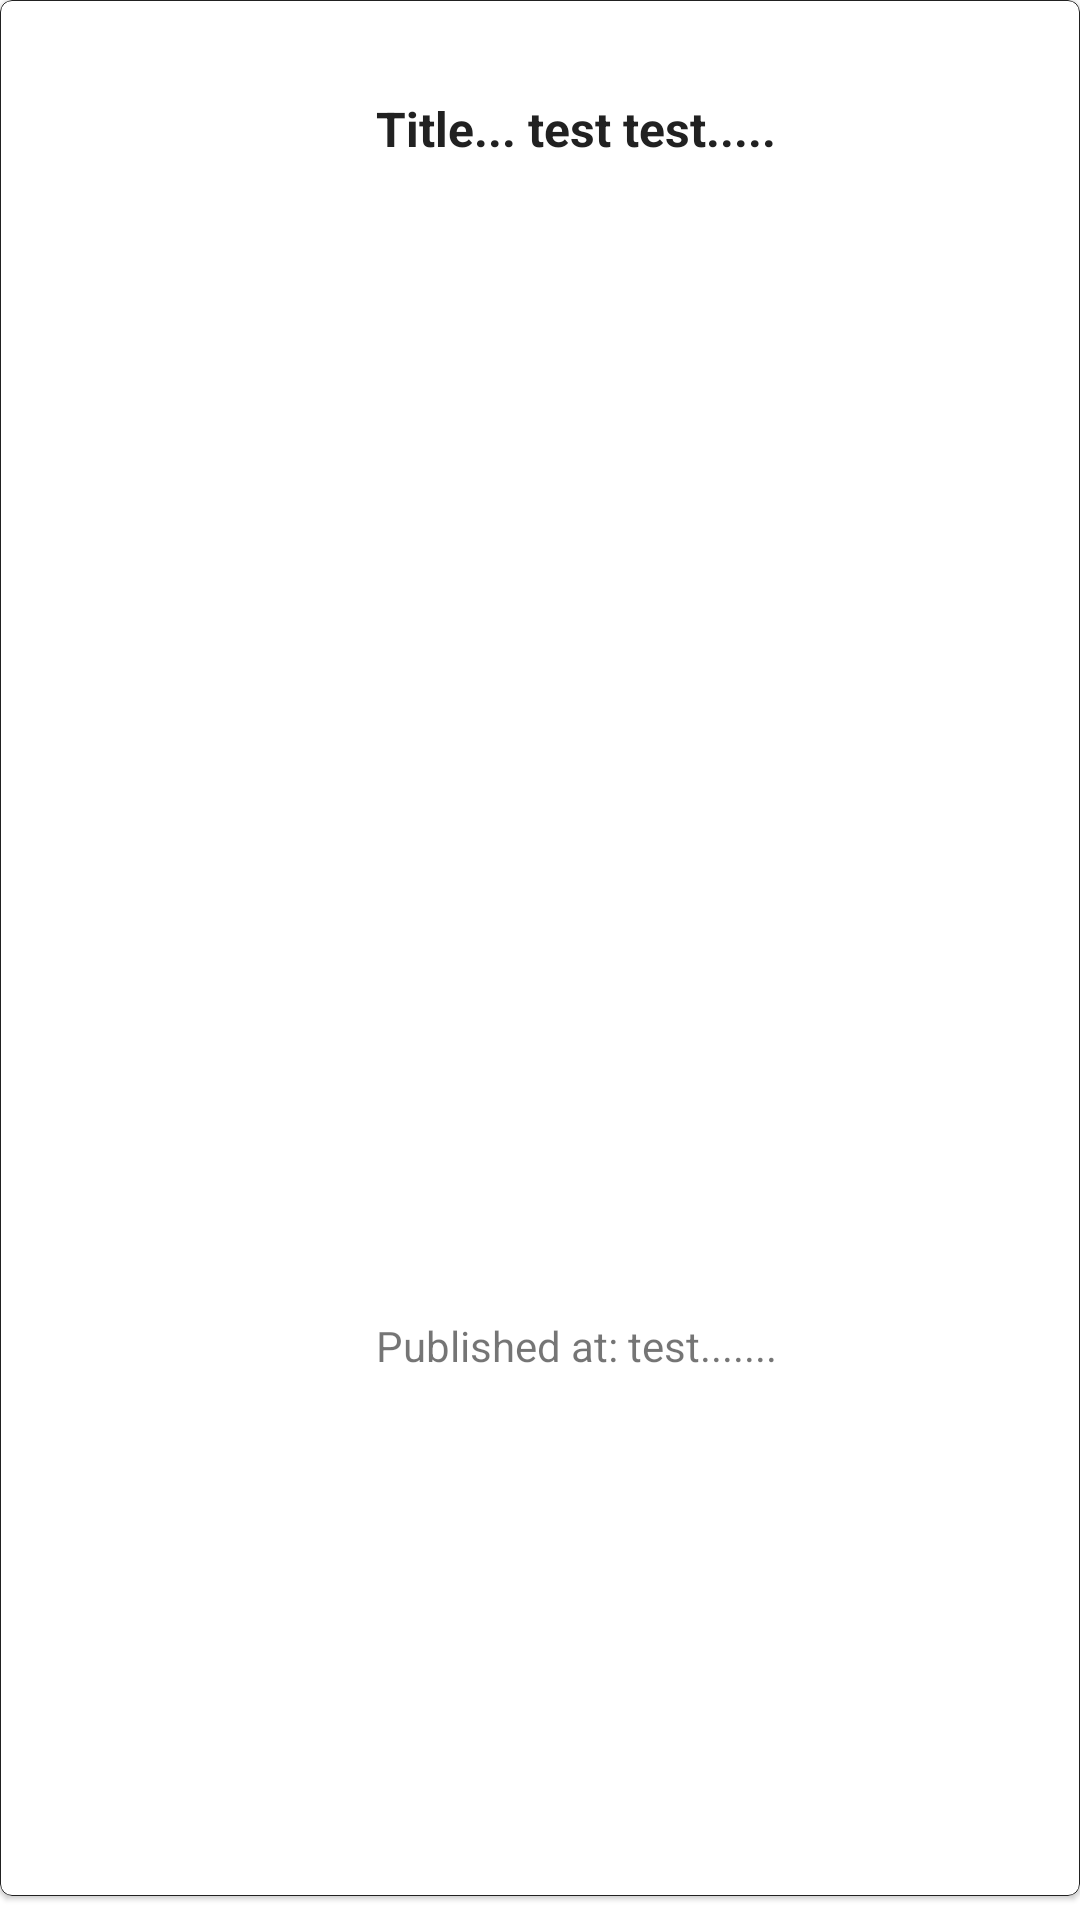

Layout XML and referenced resources for this Android screen:
<!-- AndroidManifest.xml: application theme AppTheme -->
<!-- res/layout/top_five_card_others.xml -->
<?xml version="1.0" encoding="utf-8"?>
<androidx.appcompat.widget.LinearLayoutCompat
    xmlns:android="http://schemas.android.com/apk/res/android"
    xmlns:app="http://schemas.android.com/apk/res-auto"
    android:layout_width="match_parent"
    android:layout_height="250dp">

    <com.google.android.material.card.MaterialCardView
        android:layout_width="match_parent"
        android:layout_height="match_parent"
        app:strokeColor="@color/BLACK"
        app:strokeWidth="0.3dp"
        android:layout_marginBottom="8dp"
        android:id="@+id/card_others">

        <androidx.appcompat.widget.LinearLayoutCompat
            android:layout_width="match_parent"
            android:layout_height="match_parent"
            android:layout_margin="12dp"
            android:orientation="horizontal"
            android:weightSum="5">

            <androidx.appcompat.widget.AppCompatImageView
                android:id="@+id/card_others_image"
                android:layout_width="0dp"
                android:layout_height="match_parent"
                android:layout_weight="1.5"
                android:scaleType="centerCrop"
                android:src="@drawable/android_placeholder">

            </androidx.appcompat.widget.AppCompatImageView>

            <androidx.appcompat.widget.LinearLayoutCompat
                android:layout_width="0dp"
                android:layout_height="match_parent"
                android:layout_margin="12dp"
                android:layout_weight="3.5"
                android:orientation="vertical"
                android:weightSum="3">

                <TextView
                    android:id="@+id/card_others_title"
                    android:layout_width="match_parent"
                    android:layout_height="wrap_content"
                    android:layout_marginBottom="8dp"
                    android:layout_weight="2"
                    android:padding="8dp"
                    android:text="Title... test test....."
                    android:textColor="@color/BLACK"
                    android:textSize="16sp"
                    android:textStyle="bold">

                </TextView>

                <TextView
                    android:id="@+id/card_others_publication_date"
                    android:layout_width="match_parent"
                    android:layout_height="0dp"
                    android:layout_marginTop="8dp"
                    android:layout_weight="1"
                    android:padding="8dp"
                    android:text="Published at: test.......">

                </TextView>


            </androidx.appcompat.widget.LinearLayoutCompat>


        </androidx.appcompat.widget.LinearLayoutCompat>

    </com.google.android.material.card.MaterialCardView>

</androidx.appcompat.widget.LinearLayoutCompat>
<!-- resources referenced by this layout -->
<resources>
  <color name="BLACK">#212121</color>
  <style name="AppTheme" parent="Theme.MaterialComponents.DayNight.NoActionBar">
          
          <item name="colorPrimary">@color/colorPrimary</item>
          <item name="colorPrimaryDark">@color/colorPrimaryDark</item>
          <item name="colorAccent">@color/colorAccent</item>
      </style>
  <color name="colorPrimary">#f5f5f5</color>
  <color name="colorPrimaryDark">#313B83</color>
  <color name="colorAccent">#03DAC5</color>
</resources>
